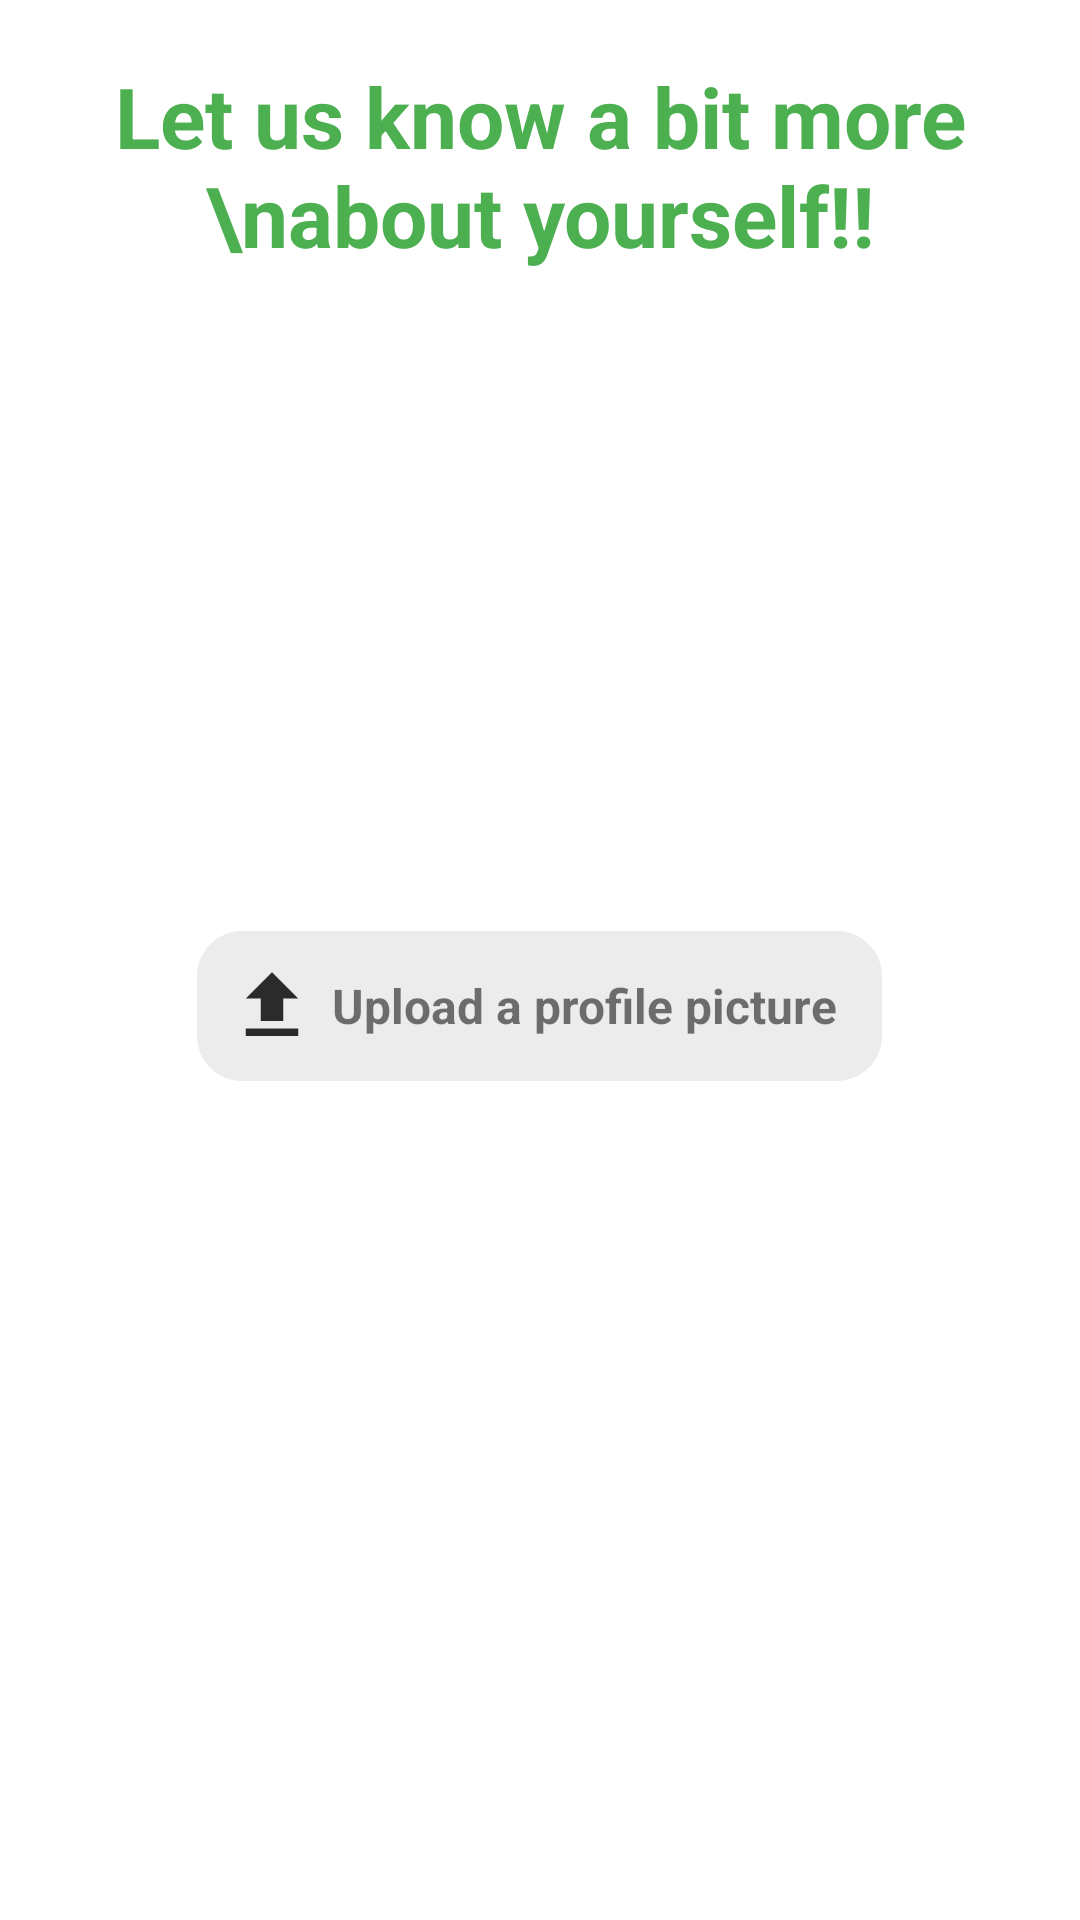

Write the Android layout XML for this screen, with the resource values it uses.
<!-- AndroidManifest.xml: application theme Theme.Quickie -->
<!-- res/layout/activity_profile.xml -->
<?xml version="1.0" encoding="utf-8"?>
<androidx.constraintlayout.widget.ConstraintLayout xmlns:android="http://schemas.android.com/apk/res/android"
    xmlns:app="http://schemas.android.com/apk/res-auto"
    xmlns:tools="http://schemas.android.com/tools"
    android:layout_width="match_parent"
    android:layout_height="match_parent"
    tools:context=".ui.activities.ProfileActivity">

    <RelativeLayout
        android:layout_width="match_parent"
        app:layout_constraintTop_toTopOf="parent"
        app:layout_constraintStart_toStartOf="parent"
        app:layout_constraintEnd_toEndOf="parent"
        android:layout_height="wrap_content">

        <TextView
            android:id="@+id/tvKnow"
            android:layout_width="match_parent"
            android:layout_height="wrap_content"
            android:layout_marginStart="20dp"
            android:layout_marginTop="20dp"
            android:layout_marginEnd="20dp"
            android:layout_marginBottom="20dp"
            android:gravity="center"
            android:text="Let us know a bit more \nabout yourself!!"
            android:textColor="@color/base"
            android:textSize="28sp"
            android:textStyle="bold" />

        <com.google.android.material.imageview.ShapeableImageView
            android:id="@+id/ivProfile"
            android:layout_width="180dp"
            android:layout_height="180dp"
            android:layout_below="@id/tvKnow"
            android:layout_centerHorizontal="true"
            android:src="@drawable/ic_placeholder"
            android:padding="5dp"
            android:scaleType="centerCrop"
            app:shapeAppearanceOverlay="@style/roundedImageViewRounded"
            />

        <RelativeLayout
            android:id="@+id/btnUpload"
            android:layout_width="wrap_content"
            android:layout_height="50dp"
            android:layout_below="@id/ivProfile"
            android:layout_centerHorizontal="true"
            android:layout_marginTop="20dp"
            android:layout_marginBottom="20dp"
            android:background="@drawable/layout_background">

            <TextView
                android:id="@+id/tvUpload"
                android:layout_width="wrap_content"
                android:layout_height="wrap_content"
                android:layout_centerInParent="true"
                android:layout_marginStart="5dp"
                android:layout_marginTop="5dp"
                android:layout_marginEnd="15dp"
                android:layout_marginBottom="5dp"
                android:layout_toEndOf="@id/ivUpload"
                android:text="Upload a profile picture"
                android:textSize="16sp"
                android:textStyle="bold" />

            <ImageView
                android:id="@+id/ivUpload"
                android:layout_width="30dp"
                android:layout_height="match_parent"
                android:layout_marginStart="10dp"
                android:src="@drawable/ic_upload"

                />
        </RelativeLayout>

        <EditText
            android:id="@+id/etUsername"
            android:layout_width="match_parent"
            android:layout_height="60dp"
            android:layout_below="@id/btnUpload"
            android:layout_marginStart="20dp"
            android:layout_marginTop="20dp"
            android:layout_marginEnd="20dp"
            android:visibility="gone"
            android:layout_marginBottom="20dp"
            android:textColor="@color/black"
            android:inputType="textPersonName"
            android:background="@drawable/edittext_background"
            android:hint="Enter a username"
            android:padding="10dp" />

        <com.google.android.material.button.MaterialButton
            android:id="@+id/btnContinue"
            android:layout_width="match_parent"
            android:layout_height="60dp"
            android:visibility="gone"
            android:layout_below="@id/etUsername"
            android:layout_marginStart="20dp"
            android:layout_marginEnd="20dp"
            app:cornerRadius="5dp"
            android:layout_marginBottom="20dp"
            android:backgroundTint="@color/base"
            android:text="Continue" />


    </RelativeLayout>

</androidx.constraintlayout.widget.ConstraintLayout>
<!-- resources referenced by this layout -->
<resources>
  <color name="base">#4CAF50</color>
  <color name="black">#FF000000</color>
  <!-- drawable edittext_background (drawable) -->
  <?xml version="1.0" encoding="utf-8"?>
  <shape xmlns:android="http://schemas.android.com/apk/res/android">
  
      <corners
  
          android:radius="5dp" />
  
      <stroke
          android:width="1dp"
          android:color="#000000" />
  </shape>
  <!-- drawable ic_upload (drawable) -->
  <vector android:alpha="0.82" android:height="24dp"
      android:tint="#000000" android:viewportHeight="24"
      android:viewportWidth="24" android:width="24dp" xmlns:android="http://schemas.android.com/apk/res/android">
      <path android:fillColor="@android:color/white" android:pathData="M5,20h14v-2H5V20zM5,10h4v6h6v-6h4l-7,-7L5,10z"/>
  </vector>
  <!-- drawable layout_background (drawable) -->
  <?xml version="1.0" encoding="utf-8"?>
  <shape xmlns:android="http://schemas.android.com/apk/res/android">
  
      <corners
          android:radius="15dp"
          />
  
      <solid
          android:color="#EDECEC"
          />
  </shape>
  <style name="roundedImageViewRounded">
          <item name="cornerFamily">rounded</item>
          <item name="cornerSize">49%</item>
      </style>
  <style name="Theme.Quickie" parent="Theme.MaterialComponents.DayNight.NoActionBar">
          
          <item name="colorPrimary">@color/black</item>
          <item name="colorPrimaryVariant">@color/purple_700</item>
          <item name="colorOnPrimary">@color/white</item>
          
          <item name="colorSecondary">@color/teal_200</item>
          <item name="colorSecondaryVariant">@color/teal_700</item>
          <item name="colorOnSecondary">@color/black</item>
          
          <item name="android:statusBarColor" tools:targetApi="l">@color/black</item>
          
      </style>
  <color name="purple_700">#FF3700B3</color>
  <color name="white">#FFFDFA</color>
  <color name="teal_200">#FF03DAC5</color>
  <color name="teal_700">#FF018786</color>
</resources>
